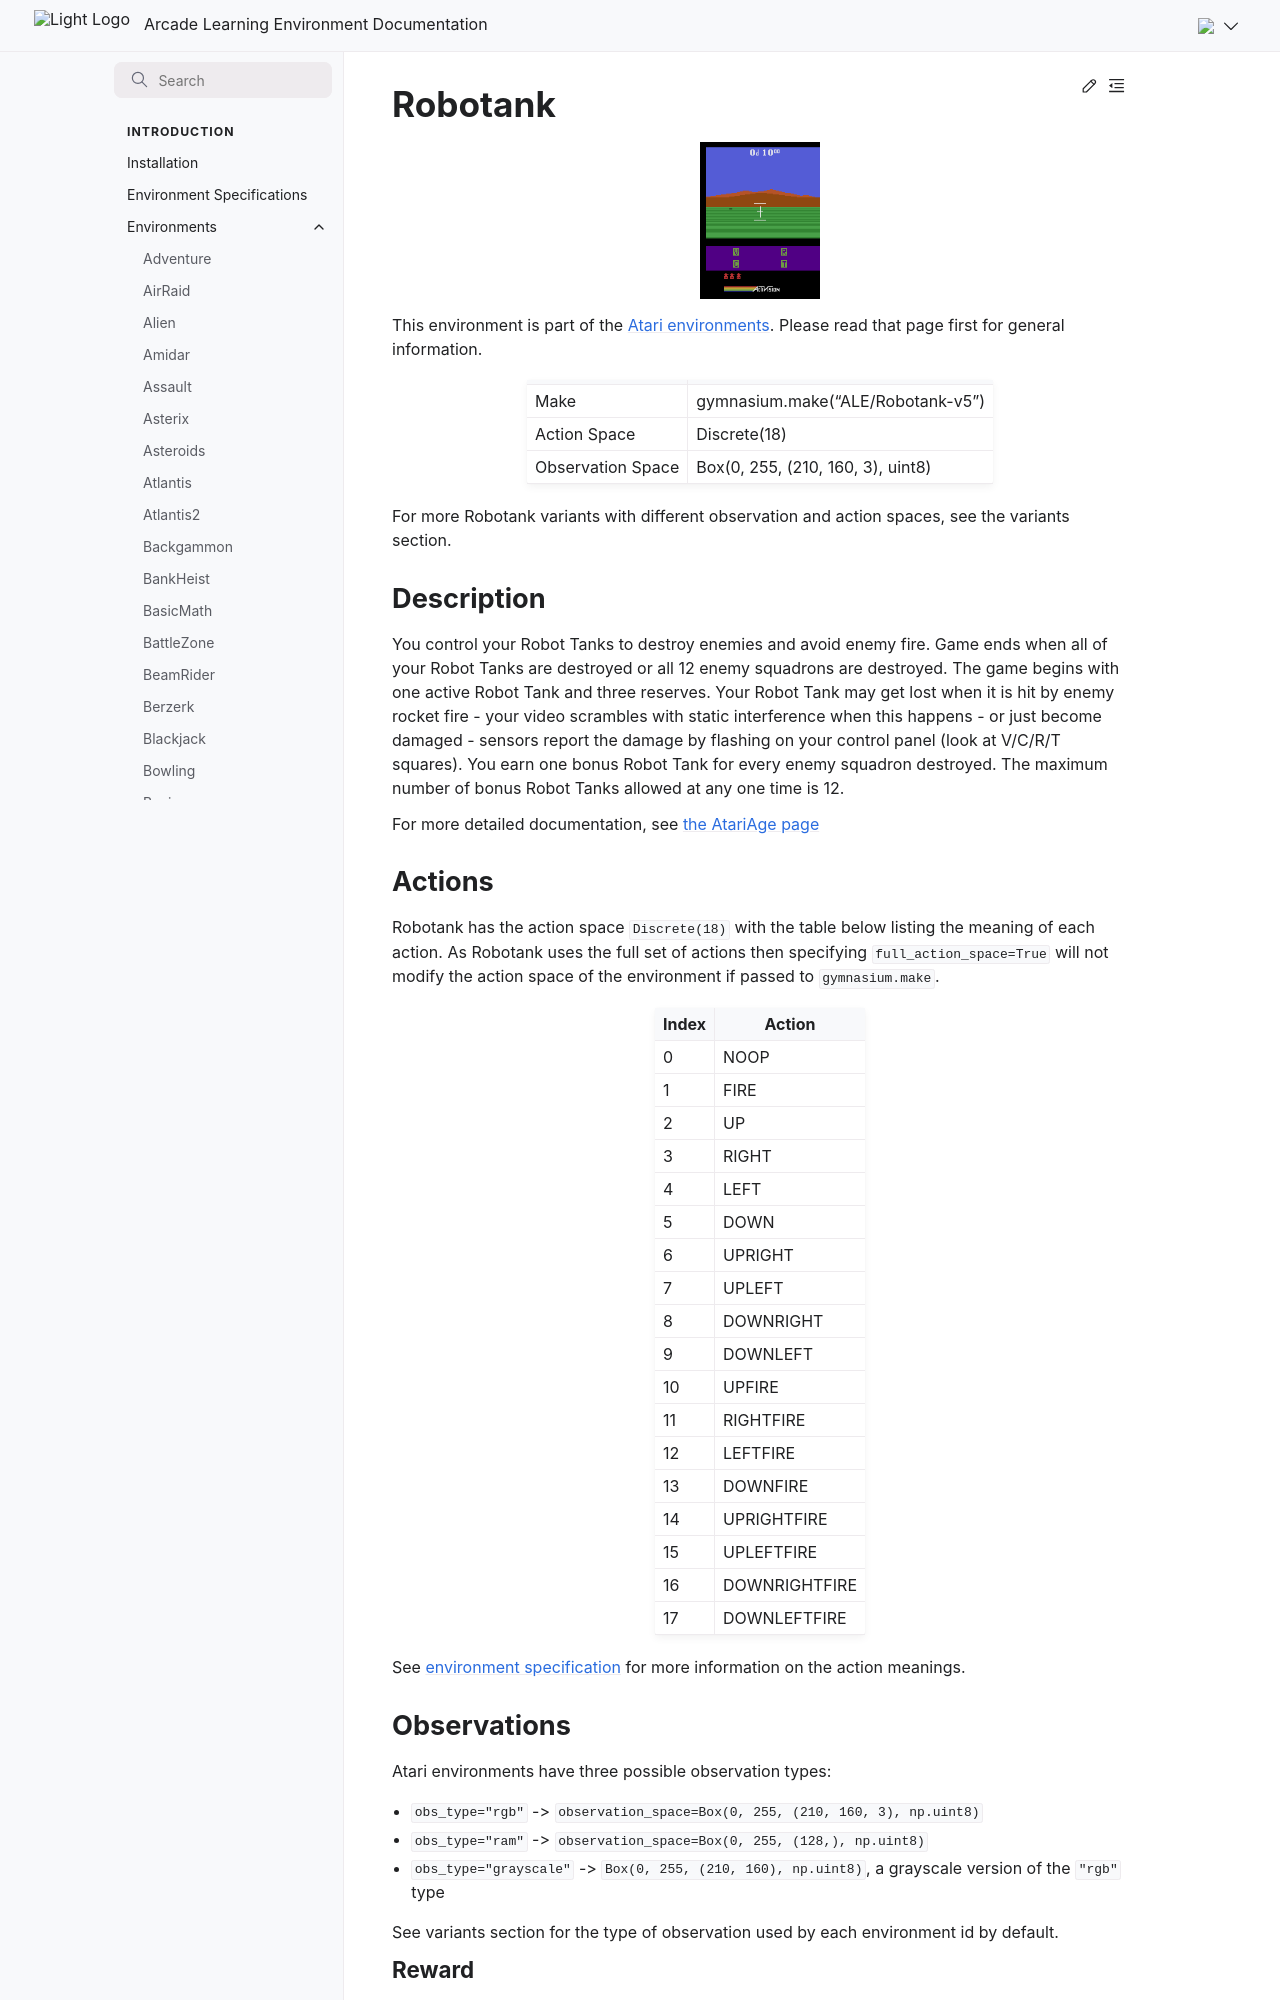

repository: Farama-Foundation/Arcade-Learning-Environment · page: main/environments/robotank/index.html · generator: sphinx

---
title: Robotank
---

# Robotank

```{figure} ../_static/videos/environments/robotank.gif
:width: 120px
:name: Robotank
```

This environment is part of the <a href='..'>Atari environments</a>. Please read that page first for general information.

|                   |                                   |
|-------------------|-----------------------------------|
| Make              | gymnasium.make("ALE/Robotank-v5") |
| Action Space      | Discrete(18)                      |
| Observation Space | Box(0, 255, (210, 160, 3), uint8) |

For more Robotank variants with different observation and action spaces, see the variants section.

## Description

You control your Robot Tanks to destroy enemies and avoid enemy fire. Game ends when all of your Robot Tanks are destroyed or all 12 enemy squadrons are destroyed. The game begins with one active Robot Tank and three reserves. Your Robot Tank may get lost when it is hit by enemy    rocket fire - your video scrambles with static interference when this    happens - or just become damaged - sensors report the damage by flashing on your control panel (look at V/C/R/T squares). You earn one bonus Robot Tank for every enemy squadron destroyed. The maximum number of bonus Robot Tanks allowed at any one time is 12.

For more detailed documentation, see [the AtariAge page](https://atariage.com/manual_html_page.php?SoftwareLabelID=416)

## Actions

Robotank has the action space `Discrete(18)` with the table below listing the meaning of each action.
As Robotank uses the full set of actions then specifying `full_action_space=True` will not modify the action space of the environment if passed to `gymnasium.make`.

|   Index | Action        |
|---------|---------------|
|       0 | NOOP          |
|       1 | FIRE          |
|       2 | UP            |
|       3 | RIGHT         |
|       4 | LEFT          |
|       5 | DOWN          |
|       6 | UPRIGHT       |
|       7 | UPLEFT        |
|       8 | DOWNRIGHT     |
|       9 | DOWNLEFT      |
|      10 | UPFIRE        |
|      11 | RIGHTFIRE     |
|      12 | LEFTFIRE      |
|      13 | DOWNFIRE      |
|      14 | UPRIGHTFIRE   |
|      15 | UPLEFTFIRE    |
|      16 | DOWNRIGHTFIRE |
|      17 | DOWNLEFTFIRE  |

See [environment specification](../env-spec) for more information on the action meanings.

## Observations

Atari environments have three possible observation types:

- `obs_type="rgb"` -> `observation_space=Box(0, 255, (210, 160, 3), np.uint8)`
- `obs_type="ram"` -> `observation_space=Box(0, 255, (128,), np.uint8)`
- `obs_type="grayscale"` -> `Box(0, 255, (210, 160), np.uint8)`, a grayscale version of the `"rgb"` type

See variants section for the type of observation used by each environment id by default.

### Reward

The number of enemies destroyed is the only reward. A small tank appears at the top of your screen for each enemy you destroy.  A square with the number 12 appears each time a squadron of twelve enemies are destroyed. For a more detailed documentation, see [the AtariAge page](https://atariage.com/manual_html_page.php?SoftwareLabelID=416).
